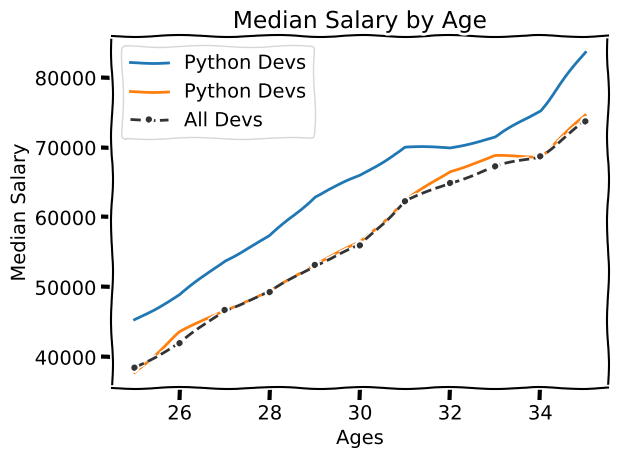

Here is the Python script that generated this plot:

from matplotlib import pyplot as plt

try:
    # plt.style.use("fivethirtyeight")
    plt.xkcd()

    ages_x = [25, 26, 27, 28, 29, 30, 31, 32, 33, 34, 35]

    # Median Python Developer Salaries by Age

    py_dev_y = [45372, 48876, 53850, 57287, 63016,
                65998, 70003, 70000, 71496, 75370, 83640]
    plt.plot(ages_x, py_dev_y, label="Python Devs")

    # Median JavaScript Developer Salaries by Age
    js_dev_y = [37810, 43515, 46823, 49293, 53437,
                56373, 62375, 66674, 68745, 68746, 74583]
    plt.plot(ages_x, js_dev_y, label="Python Devs")

    # Median Developer Salaries by Age
    dev_y = [38496, 42000, 46752, 49320, 53200,
             56000, 62316, 64928, 67317, 68748, 73752]
    plt.plot(ages_x, dev_y, color="#333333", linestyle="--", marker=".", label="All Devs")

    plt.xlabel("Ages")
    plt.ylabel("Median Salary")
    plt.title("Median Salary by Age")

    plt.legend()

    # Ages 18 to 55
    ages_x = [18, 19, 20, 21, 22, 23, 24, 25, 26, 27, 28, 29, 30, 31, 32, 33, 34, 35,
              36, 37, 38, 39, 40, 41, 42, 43, 44, 45, 46, 47, 48, 49, 50, 51, 52, 53, 54, 55]

    py_dev_y = [20046, 17100, 20000, 24744, 30500, 37732, 41247, 45372, 48876, 53850, 57287, 63016, 65998, 70003, 70000,
                71496, 75370, 83640, 84666,
                84392, 78254, 85000, 87038, 91991, 100000, 94796, 97962, 93302, 99240, 102736, 112285, 100771, 104708,
                108423, 101407, 112542, 122870, 120000]

    js_dev_y = [16446, 16791, 18942, 21780, 25704, 29000, 34372, 37810, 43515, 46823, 49293, 53437, 56373, 62375, 66674,
                68745, 68746, 74583, 79000,
                78508, 79996, 80403, 83820, 88833, 91660, 87892, 96243, 90000, 99313, 91660, 102264, 100000, 100000,
                91660, 99240, 108000, 105000, 104000]

    dev_y = [17784, 16500, 18012, 20628, 25206, 30252, 34368, 38496, 42000, 46752, 49320, 53200, 56000, 62316, 64928,
             67317, 68748, 73752, 77232,
             78000, 78508, 79536, 82488, 88935, 90000, 90056, 95000, 90000, 91633, 91660, 98150, 98964, 100000, 98988,
             100000, 108923, 105000, 103117]

    plt.tight_layout()
    plt.savefig("plot1.png")
    plt.show()

except:
    'findfont: Font family \'xkcd\' not found.'
    print("find this font")
